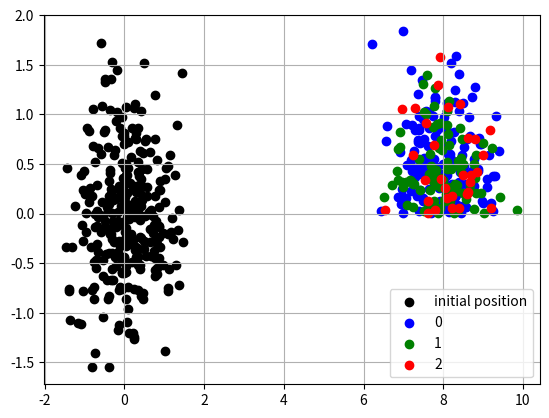
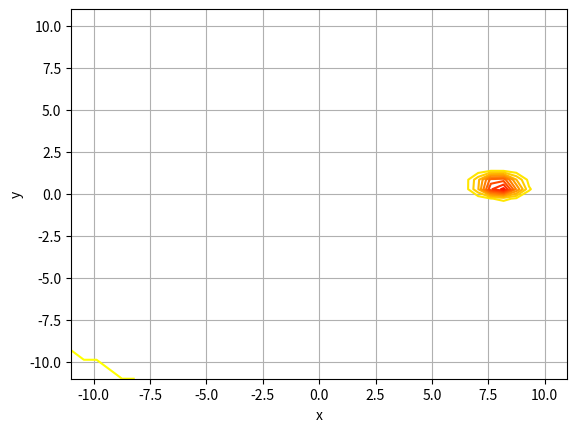

Generate these figures, in order, with matplotlib:
import matplotlib.pyplot as plt
import pandas as pd
import numpy as np
from scipy.stats import multivariate_normal

class causal_prob(object):
    def __init__(self, **kwargs):
        None

    def is_pos_definite(self,x):
        eig_vals=np.linalg.eigvals(x)
        return np.all(eig_vals > 0)
    def get_small_pieces(self, idx):
        mu = self.mean[idx]
        mu_h = mu[0:2]
        mu_f = mu[2:]
        cov = self.cov[idx]
        cov_hh = cov[0:2, 0:2]
        cov_fh = cov[2:, 0:2]
        cov_hf = cov[0:2, 2:]
        cov_ff = cov[2:, 2:]
        return mu_h, mu_f, cov_hh, cov_fh, cov_hf, cov_ff
    def conditioned_mu(self, x_h):
        erg = {new_list: [] for new_list in range(0, len(self.mean))}
        for wlt in erg:
            mu_h, mu_f, cov_hh, cov_fh, cov_hf, cov_ff=self.get_small_pieces(wlt)
            dif_vec=x_h-mu_h
            added_mu_A=np.matmul(cov_fh,np.linalg.inv(cov_hh))
            added_mu=np.matmul(added_mu_A, dif_vec)
            erg[wlt]=mu_f+added_mu
        return erg
    def conditioning(self):
        self.df=self.df.loc[self.df["ye"]>0]
        self.sub_df = [self.df.loc[self.df['idx'] == qrt].drop('idx', axis=1) for qrt in range(0, len(vel))]
        self.mean = [np.array(self.sub_df[qrt].mean()) for qrt in range(0, len(self.sub_df))]
        self.cov = [np.array(self.sub_df[qrt].cov()) for qrt in range(0, len(self.sub_df))]
        self.pi = [vel[qrt]['pi'] for qrt in vel]
    def conditioned_Sigma(self):
        erg = {new_list: [] for new_list in range(0, len(self.mean))}
        for wlt in erg:
            mu_h, mu_f, cov_hh, cov_fh, cov_hf, cov_ff=self.get_small_pieces(wlt)
            a=np.matmul(cov_fh, np.linalg.inv(cov_hh))
            second_mat=np.matmul(a, cov_hf)
            erg[wlt]=cov_ff-second_mat
        return erg

    def predict(self, xh, vel):
        new_mu = obj_causal.conditioned_mu(xh)
        print(new_mu)
        new_sigma = obj_causal.conditioned_Sigma()
        print(new_sigma)
        new_pi = obj_causal.conditioned_pi(vel, xh)
        print(new_pi)
    def conditioned_pi(self, vel, x_h):
        all_val=[]
        for wlt in vel:
            mu_h, mu_f, cov_hh, cov_fh, cov_hf, cov_ff = self.get_small_pieces(wlt)
            all_val.append(vel[wlt]['pi']*multivariate_normal(mean=mu_h, cov=cov_hh).pdf(x_h))
        erg = {nl: all_val[nl]/np.sum(all_val) for nl in range(0, len(self.mean))}
        return erg
    def get_dataset(self, params, start_pos,vel):

        xs, ys = np.random.multivariate_normal(start_pos['mu'], start_pos['Sigma'], params['N']).T
        idx=np.random.choice(len(vel), params['N'], p=[vel[rqt]['pi'] for rqt in vel])
        xe, ye=np.zeros((len(xs),)), np.zeros((len(ys),))
        for ix, qrt in enumerate(idx):
            vx, vy = np.random.multivariate_normal(vel[qrt]['mu'], vel[qrt]['Sigma'])
            xe[ix], ye[ix]=xs[ix]+vx, ys[ix]+vy
        d = {'idx': idx, 'xs': xs, 'ys': ys, 'xe': xe, 'ye': ye}
        self.df = pd.DataFrame(data=d)
        self.sub_df=[self.df.loc[self.df['idx'] == qrt].drop('idx', axis=1) for qrt in range(0, len(vel))]
        self.mean=[np.array(self.sub_df[qrt].mean()) for qrt in range(0, len(self.sub_df))]
        self.cov=[np.array(self.sub_df[qrt].cov()) for qrt in range(0, len(self.sub_df))]
        self.pi=[vel[qrt]['pi'] for qrt in vel]
    def plot_the_scene(self):
        fig = plt.figure()
        ax = fig.add_subplot()
        ax.scatter(self.df['xs'], self.df['ys'], label='initial position', color='black')
        sel_col=['blue', 'green', 'red', 'cyan', 'orange', 'yellow']
        [ax.scatter(qrt['xe'], qrt['ye'], label=str(idx), color=sel_col[idx]) for idx, qrt in enumerate(self.sub_df)]
        ax.legend()
        plt.grid()
        plt.show()
    def do_xe_ye(self, params, do_prob):
        new_xe, new_ye = np.random.multivariate_normal(do_prob['mu'], do_prob['Sigma'], params['N']).T
        self.df["xe"] = new_xe
        self.df["ye"] = new_ye
        #self.df["idx"] = 0
        self.sub_df = [self.df.loc[self.df['idx'] == qrt].drop('idx', axis=1) for qrt in range(0, len(vel))]
        self.mean = [np.array(self.sub_df[qrt].mean()) for qrt in range(0, len(self.sub_df))]
        self.cov = [np.array(self.sub_df[qrt].cov()) for qrt in range(0, len(self.sub_df))]
        self.pi = [vel[qrt]['pi'] for qrt in vel]

    def mahalabonis_dist(self, x, mu, Sigma):
        return -0.5*np.transpose(x-mu)*np.linalg.inv(Sigma)*(x-mu)
    def multivariate_gaussian_distribution(self, x, mu, Sigma):
        factor_A=1/np.sqrt((2*np.pi)**2*np.linalg.det(Sigma))
        factor_B=np.exp(self.mahalabonis_dist(x, mu, Sigma))
        erg=factor_A*factor_B
        return erg[0]
    def contour_plot(self):
        NGRID = 40
        X = np.linspace(-11, 11, NGRID)
        Y = np.linspace(-11, 11, NGRID)
        X, Y = np.meshgrid(X, Y)
        fig = plt.figure()
        ax = fig.add_subplot()
        Z = np.zeros((np.size(X, 0), np.size(X, 1)))
        for idx_A in range(0, np.size(X, 0)):
            for idx_B in range(0, np.size(X, 1)):
                x = np.array([X[idx_A, idx_B], Y[idx_A, idx_B]])
                for qrt in range(0, len(self.mean)):
                    mu_h, mu_f, cov_hh, cov_fh, cov_hf, cov_ff = self.get_small_pieces(qrt)
                    new_val=self.pi[qrt]*multivariate_normal(mean=mu_f, cov=cov_ff).pdf(x)
                    Z[idx_A, idx_B] += new_val
        # self.ax.plot_surface(self.X, self.Y, Z,  cmap='viridis',
        #               linewidth=0, antialiased=False, alpha=.3)
        ax.contour(X, Y, Z, 10, lw=3, cmap="autumn_r", linestyles="solid", offset=0)
        ax.set_xlabel('x')
        ax.set_ylabel('y')
        plt.grid()
        plt.show()



start_pos={'mu': np.array([0, 0]), 'Sigma': np.array([[.4, 0], [0, .4]])}
vel={0: {'pi':.6, 'mu': np.array([8, 8]), 'Sigma': np.array([[1, 0.5], [0.5, 1]])},
     1:{'pi':.3, 'mu': np.array([-8, 2]), 'Sigma': np.array([[.4, -0.6], [-0.6, .4]])},
     2: {'pi': .1, 'mu': np.array([1, -7]), 'Sigma': np.array([[.4, -0.6], [-0.6, .4]])}
     }

params={'N': 600}
xh=np.array([5, 5])
obj_causal = causal_prob()
obj_causal.get_dataset(params, start_pos,vel)
obj_causal.do_xe_ye(params, {'mu': np.array([8, 0]), 'Sigma': np.array([[.4, 0], [0, .4]])})
obj_causal.conditioning()
xf_pred=obj_causal.predict(xh, vel)
obj_causal.plot_the_scene()
obj_causal.contour_plot()